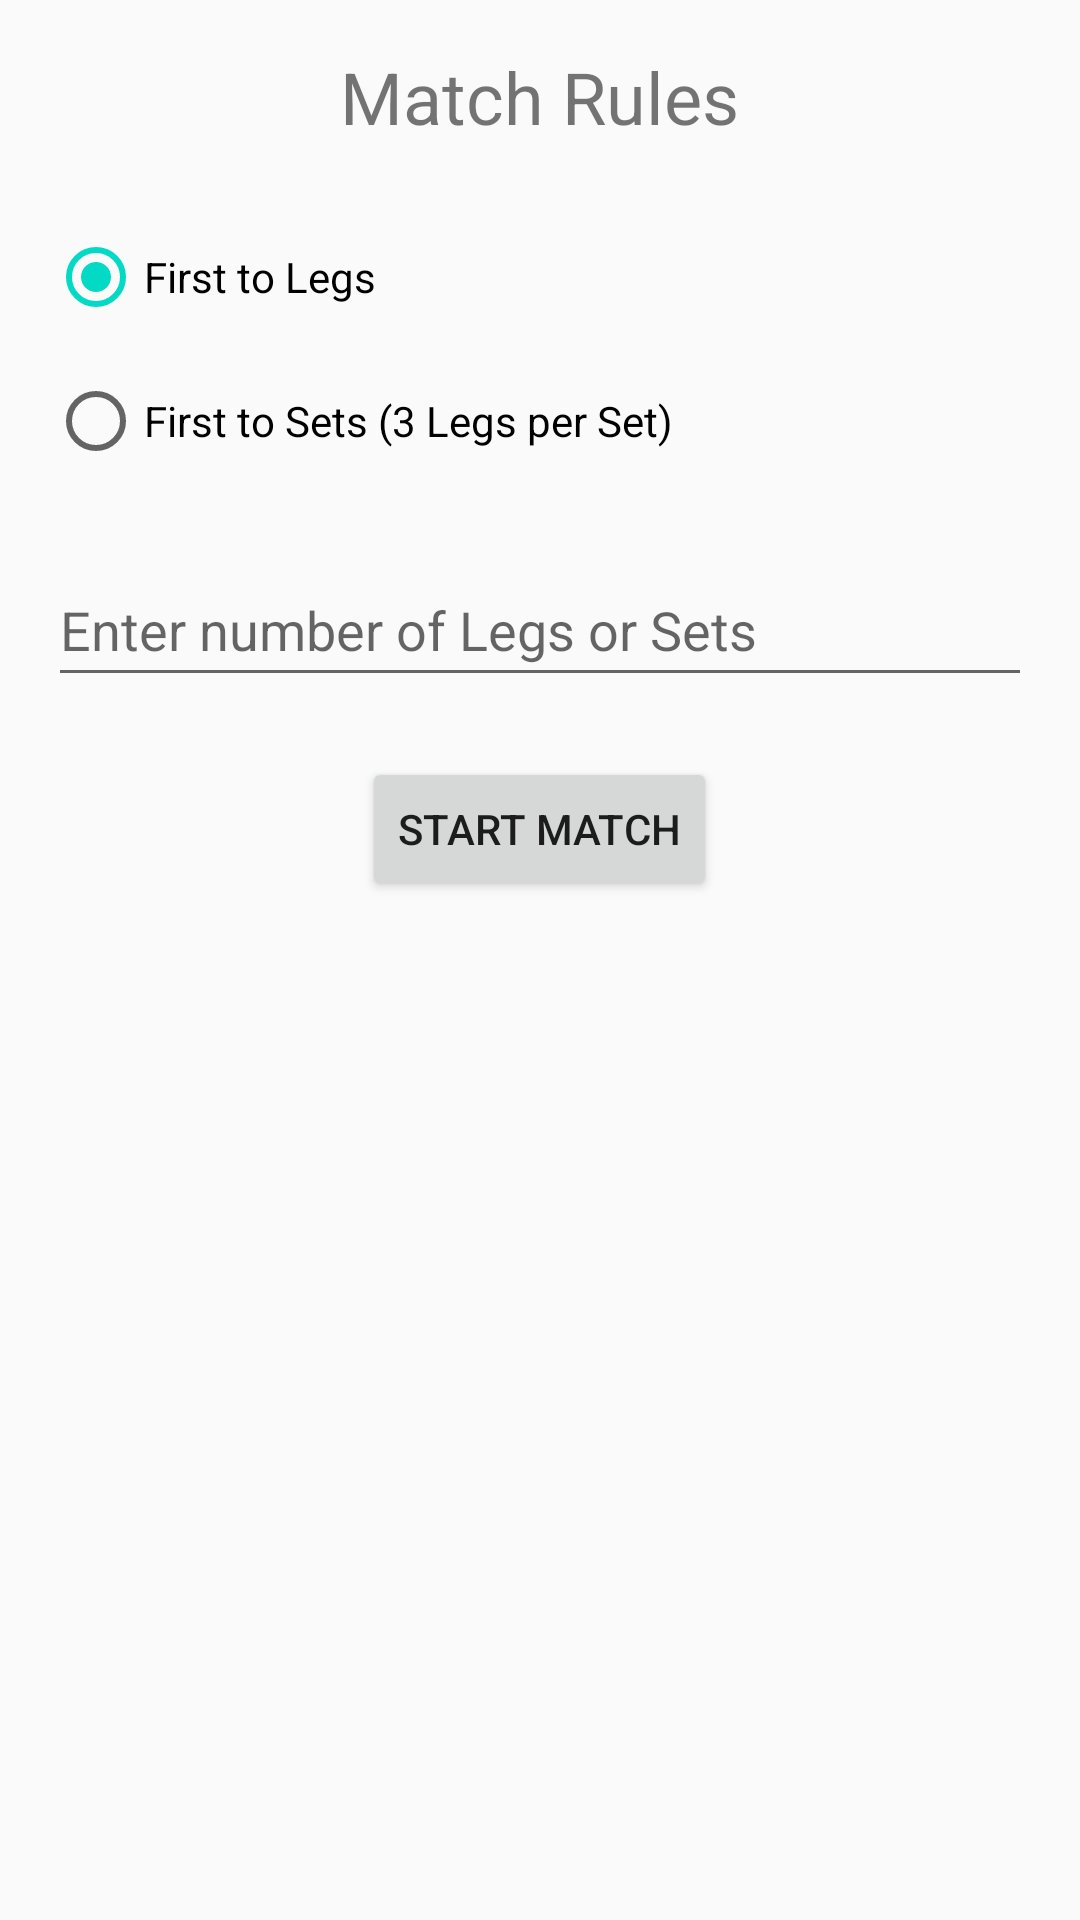

Layout XML and referenced resources for this Android screen:
<!-- AndroidManifest.xml: application theme Theme.DartCounter -->
<!-- res/layout/activity_match.xml -->
<?xml version="1.0" encoding="utf-8"?>
<LinearLayout xmlns:android="http://schemas.android.com/apk/res/android"
    android:orientation="vertical"
    android:layout_width="match_parent"
    android:layout_height="match_parent"
    android:padding="16dp">

    <TextView
        android:layout_width="wrap_content"
        android:layout_height="wrap_content"
        android:text="@string/match_rules"
        android:textSize="24sp"
        android:layout_gravity="center"
        android:layout_marginBottom="20dp" />

    <RadioGroup
        android:id="@+id/matchModeGroup"
        android:layout_width="match_parent"
        android:layout_height="wrap_content"
        android:orientation="vertical">

        <RadioButton
            android:id="@+id/legsMode"
            android:layout_width="wrap_content"
            android:layout_height="48dp"
            android:text="@string/first_to_legs"
            android:checked="true" />

        <RadioButton
            android:id="@+id/setsMode"
            android:layout_width="wrap_content"
            android:layout_height="48dp"
            android:text="@string/first_to_sets_3_legs_per_set" />
    </RadioGroup>

    <EditText
        android:id="@+id/numberInput"
        android:layout_width="match_parent"
        android:layout_height="48dp"
        android:hint="@string/enter_number_of_legs_or_sets"
        android:inputType="number"
        android:layout_marginTop="20dp" />

    <Button
        android:id="@+id/startMatchButton"
        android:layout_width="wrap_content"
        android:layout_height="wrap_content"
        android:text="@string/start_match"
        android:layout_gravity="center"
        android:layout_marginTop="20dp" />
</LinearLayout>
<!-- resources referenced by this layout -->
<resources>
  <string name="enter_number_of_legs_or_sets">Enter number of Legs or Sets</string>
  <string name="first_to_legs">First to Legs</string>
  <string name="first_to_sets_3_legs_per_set">First to Sets (3 Legs per Set)</string>
  <string name="match_rules">Match Rules</string>
  <string name="start_match">Start Match</string>
  <style name="Theme.DartCounter" parent="Theme.AppCompat.Light.NoActionBar">
          
          <item name="colorPrimary">@color/colorPrimary</item>
          <item name="colorPrimaryDark">@color/colorPrimaryDark</item>
          <item name="colorAccent">@color/colorAccent</item>
      </style>
  <!-- not gathered from this repository: default colours our renderer supplied (Android Studio template values) -->
  <color name="colorPrimary">#FF6200EE</color>
  <color name="colorPrimaryDark">#FF3700B3</color>
  <color name="colorAccent">#FF03DAC5</color>
</resources>
